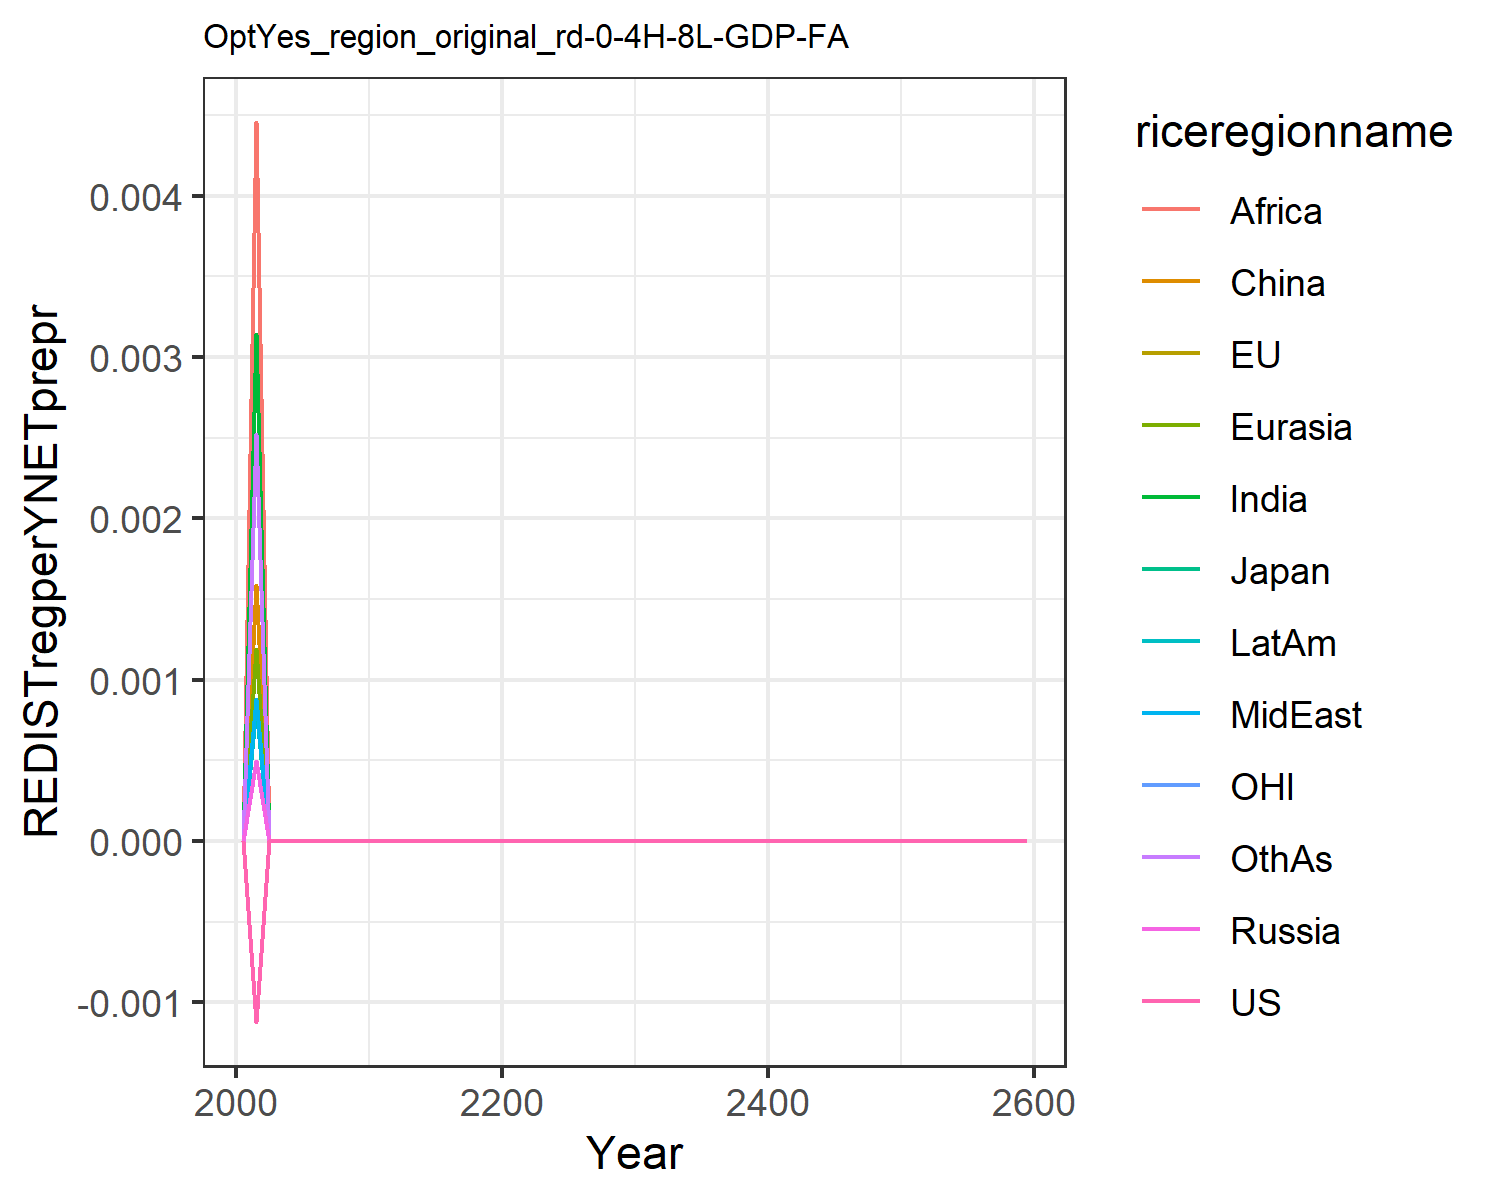

Values plotted in this chart, from the file beside it:
0.0, 0.0, 0.0, 0.0, 0.0, 0.0, 0.0, 0.0, 0.0, 0.0, 0.0, 0.0
-0.00112, -0.00112, -0.00112, 0.0004959, 0.001193, 0.001589, 0.003146, 0.000878, 0.004456, 0.0008269, -0.00112, 0.002524
-0.0, -0.0, -0.0, 0.0, 0.0, 0.0, 0.0, 0.0, 0.0, 0.0, -0.0, 0.0
-0.0, -0.0, -0.0, 0.0, 0.0, 0.0, 0.0, 0.0, 0.0, 0.0, -0.0, 0.0
-0.0, -0.0, -0.0, 0.0, 0.0, 0.0, 0.0, 0.0, 0.0, 0.0, -0.0, 0.0
-0.0, -0.0, -0.0, 0.0, 0.0, 0.0, 0.0, 0.0, 0.0, 0.0, -0.0, 0.0
-0.0, -0.0, -0.0, 0.0, 0.0, 0.0, 0.0, 0.0, 0.0, 0.0, -0.0, 0.0
-0.0, -0.0, -0.0, 0.0, 0.0, 0.0, 0.0, 0.0, 0.0, 0.0, -0.0, 0.0
-0.0, -0.0, -0.0, 0.0, 0.0, 0.0, 0.0, 0.0, 0.0, 0.0, -0.0, 0.0
-0.0, -0.0, -0.0, 0.0, 0.0, 0.0, 0.0, 0.0, 0.0, 0.0, -0.0, 0.0
-0.0, -0.0, -0.0, 0.0, 0.0, 0.0, 0.0, 0.0, 0.0, 0.0, -0.0, 0.0
-0.0, -0.0, -0.0, 0.0, 0.0, 0.0, 0.0, 0.0, 0.0, 0.0, -0.0, 0.0
-0.0, -0.0, -0.0, 0.0, 0.0, 0.0, 0.0, 0.0, 0.0, 0.0, -0.0, 0.0
-0.0, -0.0, -0.0, 0.0, 0.0, 0.0, 0.0, 0.0, 0.0, 0.0, -0.0, 0.0
-0.0, -0.0, -0.0, 0.0, 0.0, 0.0, 0.0, 0.0, 0.0, 0.0, -0.0, 0.0
-0.0, -0.0, -0.0, 0.0, 0.0, 0.0, 0.0, 0.0, 0.0, 0.0, -0.0, 0.0
-0.0, -0.0, -0.0, 0.0, 0.0, 0.0, 0.0, 0.0, 0.0, 0.0, -0.0, 0.0
-0.0, -0.0, -0.0, 0.0, 0.0, 0.0, 0.0, 0.0, 0.0, 0.0, -0.0, 0.0
-0.0, -0.0, -0.0, 0.0, 0.0, 0.0, 0.0, 0.0, 0.0, 0.0, -0.0, 0.0
-0.0, -0.0, -0.0, 0.0, 0.0, 0.0, 0.0, 0.0, 0.0, 0.0, -0.0, 0.0
-0.0, -0.0, -0.0, 0.0, 0.0, 0.0, 0.0, 0.0, 0.0, 0.0, -0.0, 0.0
-0.0, -0.0, -0.0, 0.0, 0.0, 0.0, 0.0, 0.0, 0.0, 0.0, -0.0, 0.0
-0.0, -0.0, -0.0, 0.0, 0.0, 0.0, 0.0, 0.0, 0.0, 0.0, -0.0, 0.0
-0.0, -0.0, -0.0, 0.0, 0.0, 0.0, 0.0, 0.0, 0.0, 0.0, -0.0, 0.0
-0.0, -0.0, -0.0, 0.0, 0.0, 0.0, 0.0, 0.0, 0.0, 0.0, -0.0, 0.0
-0.0, -0.0, -0.0, 0.0, 0.0, 0.0, 0.0, 0.0, 0.0, 0.0, -0.0, 0.0
-0.0, -0.0, -0.0, 0.0, 0.0, 0.0, 0.0, 0.0, 0.0, 0.0, -0.0, 0.0
-0.0, -0.0, -0.0, 0.0, 0.0, 0.0, 0.0, 0.0, 0.0, 0.0, -0.0, 0.0
-0.0, -0.0, -0.0, 0.0, 0.0, 0.0, 0.0, 0.0, 0.0, 0.0, -0.0, 0.0
-0.0, -0.0, -0.0, 0.0, 0.0, 0.0, 0.0, 0.0, 0.0, 0.0, -0.0, 0.0
-0.0, -0.0, -0.0, 0.0, 0.0, 0.0, 0.0, 0.0, 0.0, 0.0, -0.0, 0.0
-0.0, -0.0, -0.0, 0.0, 0.0, 0.0, 0.0, 0.0, 0.0, 0.0, -0.0, 0.0
-0.0, -0.0, -0.0, 0.0, 0.0, 0.0, 0.0, 0.0, 0.0, 0.0, -0.0, 0.0
-0.0, -0.0, -0.0, 0.0, 0.0, 0.0, 0.0, 0.0, 0.0, 0.0, -0.0, 0.0
-0.0, -0.0, -0.0, 0.0, 0.0, 0.0, 0.0, 0.0, 0.0, 0.0, -0.0, 0.0
-0.0, -0.0, -0.0, 0.0, 0.0, 0.0, 0.0, 0.0, 0.0, 0.0, -0.0, 0.0
-0.0, -0.0, -0.0, 0.0, 0.0, 0.0, 0.0, 0.0, 0.0, 0.0, -0.0, 0.0
-0.0, -0.0, -0.0, 0.0, 0.0, 0.0, 0.0, 0.0, 0.0, 0.0, -0.0, 0.0
-0.0, -0.0, -0.0, 0.0, 0.0, 0.0, 0.0, 0.0, 0.0, 0.0, -0.0, 0.0
-0.0, -0.0, -0.0, 0.0, 0.0, 0.0, 0.0, 0.0, 0.0, 0.0, -0.0, 0.0
-0.0, -0.0, -0.0, 0.0, 0.0, 0.0, 0.0, 0.0, 0.0, 0.0, -0.0, 0.0
-0.0, -0.0, -0.0, 0.0, 0.0, 0.0, 0.0, 0.0, 0.0, 0.0, -0.0, 0.0
-0.0, -0.0, -0.0, 0.0, 0.0, 0.0, 0.0, 0.0, 0.0, 0.0, -0.0, 0.0
-0.0, -0.0, -0.0, 0.0, 0.0, 0.0, 0.0, 0.0, 0.0, 0.0, -0.0, 0.0
-0.0, -0.0, -0.0, 0.0, 0.0, 0.0, 0.0, 0.0, 0.0, 0.0, -0.0, 0.0
-0.0, -0.0, -0.0, 0.0, 0.0, 0.0, 0.0, 0.0, 0.0, 0.0, -0.0, 0.0
-0.0, -0.0, -0.0, 0.0, 0.0, 0.0, 0.0, 0.0, 0.0, 0.0, -0.0, 0.0
-0.0, -0.0, -0.0, 0.0, 0.0, 0.0, 0.0, 0.0, 0.0, 0.0, -0.0, 0.0
-0.0, -0.0, -0.0, 0.0, 0.0, 0.0, 0.0, 0.0, 0.0, 0.0, -0.0, 0.0
-0.0, -0.0, -0.0, 0.0, 0.0, 0.0, 0.0, 0.0, 0.0, 0.0, -0.0, 0.0
-0.0, -0.0, -0.0, 0.0, 0.0, 0.0, 0.0, 0.0, 0.0, 0.0, -0.0, 0.0
-0.0, -0.0, -0.0, 0.0, 0.0, 0.0, 0.0, 0.0, 0.0, 0.0, -0.0, 0.0
-0.0, -0.0, -0.0, 0.0, 0.0, 0.0, 0.0, 0.0, 0.0, 0.0, -0.0, 0.0
-0.0, -0.0, -0.0, 0.0, 0.0, 0.0, 0.0, 0.0, 0.0, 0.0, -0.0, 0.0
-0.0, -0.0, -0.0, 0.0, 0.0, 0.0, 0.0, 0.0, 0.0, 0.0, -0.0, 0.0
-0.0, -0.0, -0.0, 0.0, 0.0, 0.0, 0.0, 0.0, 0.0, 0.0, -0.0, 0.0
-0.0, -0.0, -0.0, 0.0, 0.0, 0.0, 0.0, 0.0, 0.0, 0.0, -0.0, 0.0
-0.0, -0.0, -0.0, 0.0, 0.0, 0.0, 0.0, 0.0, 0.0, 0.0, -0.0, 0.0
-0.0, -0.0, -0.0, 0.0, 0.0, 0.0, 0.0, 0.0, 0.0, 0.0, -0.0, 0.0
-0.0, -0.0, -0.0, 0.0, 0.0, 0.0, 0.0, 0.0, 0.0, 0.0, -0.0, 0.0
